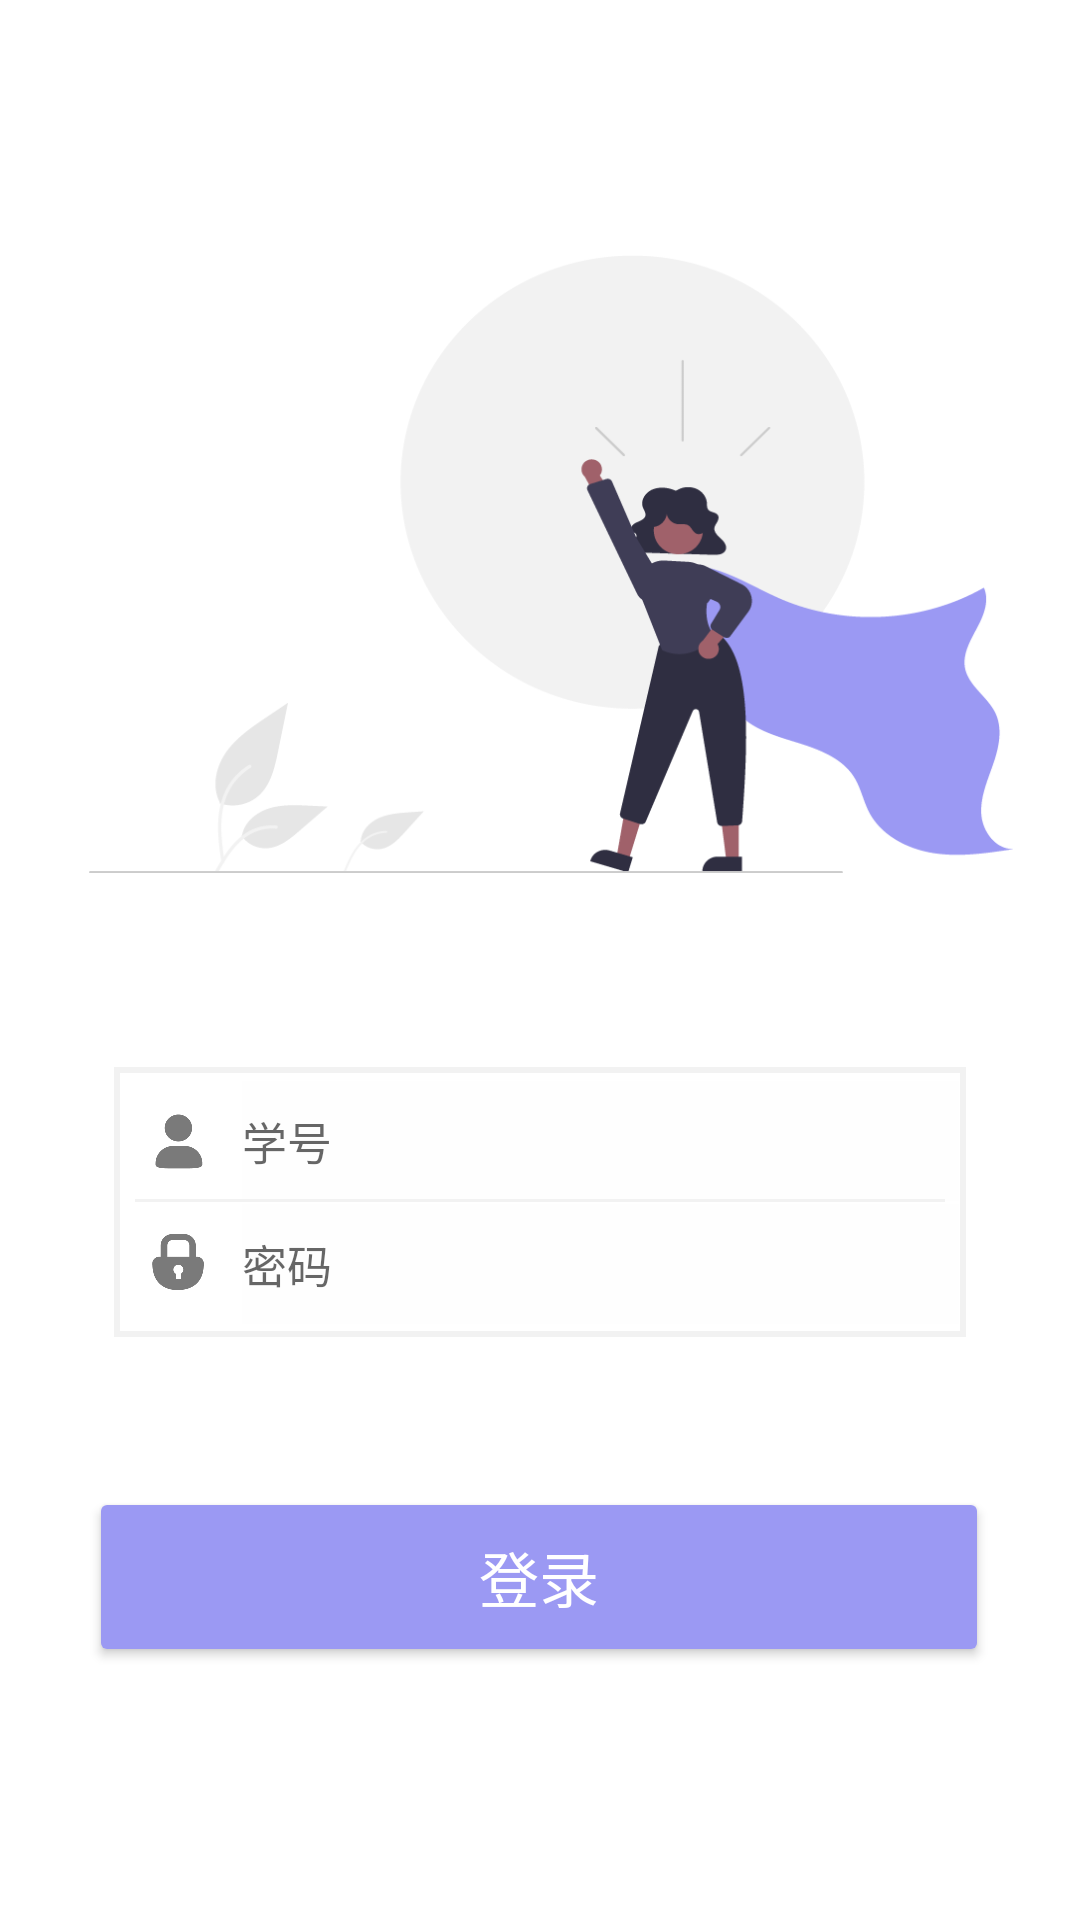

Reconstruct the res/layout file that produces this screen, plus the resources it refers to.
<!-- AndroidManifest.xml: application theme Theme.SC -->
<!-- res/layout/login_page.xml -->
<?xml version="1.0" encoding="utf-8"?>
<androidx.constraintlayout.widget.ConstraintLayout xmlns:android="http://schemas.android.com/apk/res/android"
    xmlns:app="http://schemas.android.com/apk/res-auto"
    xmlns:tools="http://schemas.android.com/tools"
    android:layout_width="match_parent"
    android:layout_height="match_parent"
    android:background="#FFFFFF"
    android:paddingTop="35dp">

    <Button
        android:id="@+id/login_B"
        android:layout_width="300dp"
        android:layout_height="60dp"
        android:layout_gravity="center_horizontal"
        android:layout_marginStart="55dp"
        android:layout_marginTop="50dp"
        android:layout_marginEnd="56dp"
        android:layout_marginBottom="100dp"
        android:text="登录"
        android:textColor="#FFFFFF"
        android:textSize="20sp"
        app:backgroundTint="#9B99F3"
        android:onClick="loginAction"
        app:layout_constraintBottom_toBottomOf="parent"
        app:layout_constraintEnd_toEndOf="parent"
        app:layout_constraintStart_toStartOf="parent"
        app:layout_constraintTop_toBottomOf="@+id/linearLayout11" />

    <ImageView
        android:id="@+id/imageView"
        android:layout_width="308dp"
        android:layout_height="206dp"
        android:layout_marginStart="55dp"
        android:layout_marginTop="50dp"
        android:layout_marginEnd="48dp"
        android:background="@mipmap/illust"
        app:layout_constraintEnd_toEndOf="parent"
        app:layout_constraintStart_toStartOf="parent"
        app:layout_constraintTop_toTopOf="parent" />

    <androidx.constraintlayout.widget.ConstraintLayout
        android:id="@+id/linearLayout11"
        android:layout_width="284dp"
        android:layout_height="90dp"
        android:layout_marginTop="80dp"
        android:background="@drawable/shape_frame"
        android:orientation="vertical"
        app:layout_constraintBottom_toTopOf="@+id/login_B"
        app:layout_constraintEnd_toEndOf="parent"
        app:layout_constraintStart_toStartOf="parent"
        app:layout_constraintTop_toBottomOf="@+id/imageView">

        <EditText
            android:id="@+id/username"
            android:layout_width="239dp"
            android:layout_height="40dp"
            android:layout_marginTop="12dp"
            android:layout_marginBottom="1dp"
            android:background="#FEFEFE"
            android:hint="学号"
            android:textSize="15sp"
            app:layout_constraintBottom_toTopOf="@+id/password"
            app:layout_constraintEnd_toEndOf="parent"
            app:layout_constraintHorizontal_bias="0.95"
            app:layout_constraintStart_toStartOf="parent"
            app:layout_constraintTop_toTopOf="parent"
            tools:layout_conversion_absoluteHeight="44dp"
            tools:layout_conversion_absoluteWidth="249dp" />

        <EditText
            android:id="@+id/password"
            android:layout_width="239dp"
            android:layout_height="40dp"
            android:layout_marginBottom="12dp"
            android:background="#FEFEFE"
            android:hint="密码"
            android:textSize="15sp"
            android:inputType="textWebPassword"
            app:layout_constraintBottom_toBottomOf="parent"
            app:layout_constraintEnd_toEndOf="parent"
            app:layout_constraintHorizontal_bias="0.95"
            app:layout_constraintStart_toStartOf="parent"
            app:layout_constraintTop_toBottomOf="@+id/username"
            app:layout_constraintVertical_bias="1.0"
            tools:layout_conversion_absoluteHeight="43dp"
            tools:layout_conversion_absoluteWidth="249dp" />

        <ImageView
            android:id="@+id/imageView2"
            android:layout_width="20dp"
            android:layout_height="20dp"
            android:layout_marginTop="5dp"
            android:background="@mipmap/login_password"
            app:layout_constraintBottom_toBottomOf="parent"
            app:layout_constraintEnd_toStartOf="@+id/password"
            app:layout_constraintStart_toStartOf="parent"
            app:layout_constraintTop_toBottomOf="@+id/imageView3" />

        <ImageView
            android:id="@+id/imageView3"
            android:layout_width="20dp"
            android:layout_height="20dp"
            android:background="@mipmap/login_studentid"
            app:layout_constraintBottom_toTopOf="@+id/imageView2"
            app:layout_constraintEnd_toStartOf="@+id/username"
            app:layout_constraintStart_toStartOf="parent"
            app:layout_constraintTop_toTopOf="parent" />

        <View
            android:layout_width="270dp"
            android:layout_height="1dp"
            android:layout_marginStart="15dp"
            android:layout_marginEnd="15dp"
            android:layout_marginBottom="1dp"
            android:background="#fff2f2f2"
            app:layout_constraintBottom_toTopOf="@+id/password"
            app:layout_constraintEnd_toEndOf="parent"
            app:layout_constraintStart_toStartOf="parent"
            app:layout_constraintTop_toBottomOf="@+id/username" />

    </androidx.constraintlayout.widget.ConstraintLayout>

</androidx.constraintlayout.widget.ConstraintLayout>
<!-- resources referenced by this layout -->
<resources>
  <!-- drawable shape_frame (drawable) -->
  <?xml version="1.0" encoding="utf-8"?>
  <layer-list xmlns:android="http://schemas.android.com/apk/res/android" >
  
      <item>
          <shape android:shape="rectangle">
              <stroke android:width="2dp" android:color="#fff2f2f2" />
          </shape>
      </item>
      
  </layer-list>
  <!-- mipmap illust: png bitmap (mipmap-hdpi, 26666 bytes) -->
  <!-- mipmap login_password: png bitmap (mipmap-xxxhdpi, 3332 bytes) -->
  <!-- mipmap login_studentid: png bitmap (mipmap-xxxhdpi, 2982 bytes) -->
  <style name="Theme.SC" parent="Theme.AppCompat.Light.NoActionBar">
          
          <item name="colorPrimary">@color/white</item>
          <item name="colorPrimaryVariant">@color/black</item>
          <item name="colorOnPrimary">@color/black</item>
          <item name="android:fitsSystemWindows">false</item>
          
          <item name="colorSecondary">@color/teal_200</item>
          <item name="colorSecondaryVariant">@color/teal_200</item>
          <item name="colorOnSecondary">@color/black</item>
          
          <item name="android:statusBarColor" tools:targetApi="l">?attr/colorPrimaryVariant</item>
          
      </style>
  <color name="white">#FFFFFFFF</color>
  <color name="black">#FF000000</color>
  <color name="teal_200">#FF03DAC5</color>
</resources>
